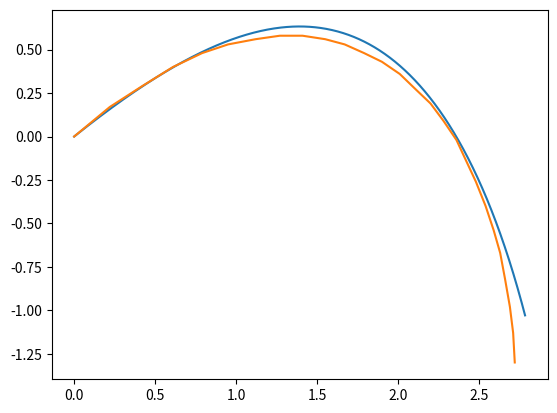

Write the Python code that produced this figure.
# -*- coding: utf-8 -*-
"""
Created on Fri Mar 24 09:53:49 2023

@author: NRGY-chri88mh
"""

#Skrå kast med vindmodstand. Dette script giver en numerisk løsning ved 
#brug af Eulers metode. 


import numpy as np
import matplotlib.pyplot as plt

#Parametre for modellen:

dragKoefficient = 0.00009
masse = 0.0002
g = 9.81

#Begyndelsesværdier:

vinkel = 0.639 
hastighed = 7.99

#Begyndelsesvektor:

begyndelsesVektor = [0 ,hastighed*np.cos(vinkel) ,0 ,hastighed*np.sin(vinkel) ]

def haeldning(x):
    xmaerke1 = x[1]
    xmaerke2 = -(dragKoefficient/masse)*np.sqrt(x[1]**2+x[3]**2)*x[1]
    xmaerke3 = x[3]
    xmaerke4 = -g-(dragKoefficient/masse)*np.sqrt(x[1]**2+x[3]**2)*x[3]
    return [xmaerke1,xmaerke2,xmaerke3,xmaerke4]

def Euler(begyndelse, h, ende):
    t = [0]
    x1 = [begyndelse[0]]
    x2 = [begyndelse[1]]
    x3 = [begyndelse[2]]
    x4 = [begyndelse[3]]
    while(t[-1] < ende):
        t.append(t[-1]+h)
        diff = haeldning([x1[-1],x2[-1],x3[-1],x4[-1]])
        x1.append(diff[0]*h+x1[-1])
        x2.append(diff[1]*h+x2[-1])
        x3.append(diff[2]*h+x3[-1])
        x4.append(diff[3]*h+x4[-1])
    return x1,x2,x3,x4,t

x1,x2,x3,x4,t = Euler(begyndelsesVektor,0.001,1)

xData = [0,0.22,0.42,0.61,0.79,0.95,1.12,1.27,1.41,1.55,1.67,1.79,1.9,2.01,2.11,2.2,2.28,2.36,2.42,2.48,2.54,2.59,2.63,2.66,2.69,2.71,2.72]
yData = [0,0.17,0.29,0.4,0.48,0.53,0.56,0.58,0.58,0.56,0.53,0.48,0.43,0.36,0.27,0.19,0.09,-0.02,-0.14,-0.26,-0.4,-0.54,-0.67,-0.82,-0.98,-1.13,-1.3]

plt.plot(x1,x3,xData,yData)

        
        
        
